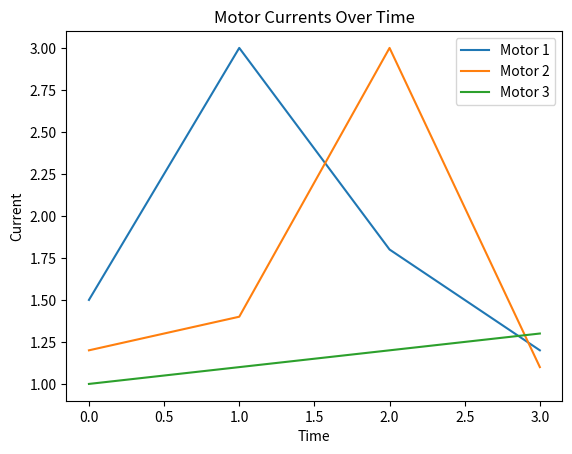

Write the Python code that produced this figure.
import numpy as np
import matplotlib.pyplot as plt

# 三顆馬達在時間點 0, 1, 2, 3 的電流
m1 = np.array([1.5, 3.2, 1.8, 1.2])
m2 = np.array([1.2, 1.4, 4.5, 1.1])
m3 = np.array([1.0, 1.1, 1.2, 1.3])

matrix_current=np.column_stack((m1, m2, m3))

clipped_current = np.clip(matrix_current, 0.0, 3.0)

# 繪製三顆馬達的電流圖
time = np.arange(4)  # 時間點 0, 1, 2, 3
plt.plot(time, clipped_current[:, 0], label='Motor 1')
plt.plot(time, clipped_current[:, 1], label='Motor 2')
plt.plot(time, clipped_current[:, 2], label='Motor 3')
plt.xlabel('Time')
plt.ylabel('Current')
plt.title('Motor Currents Over Time')
plt.legend()

plt.show()
